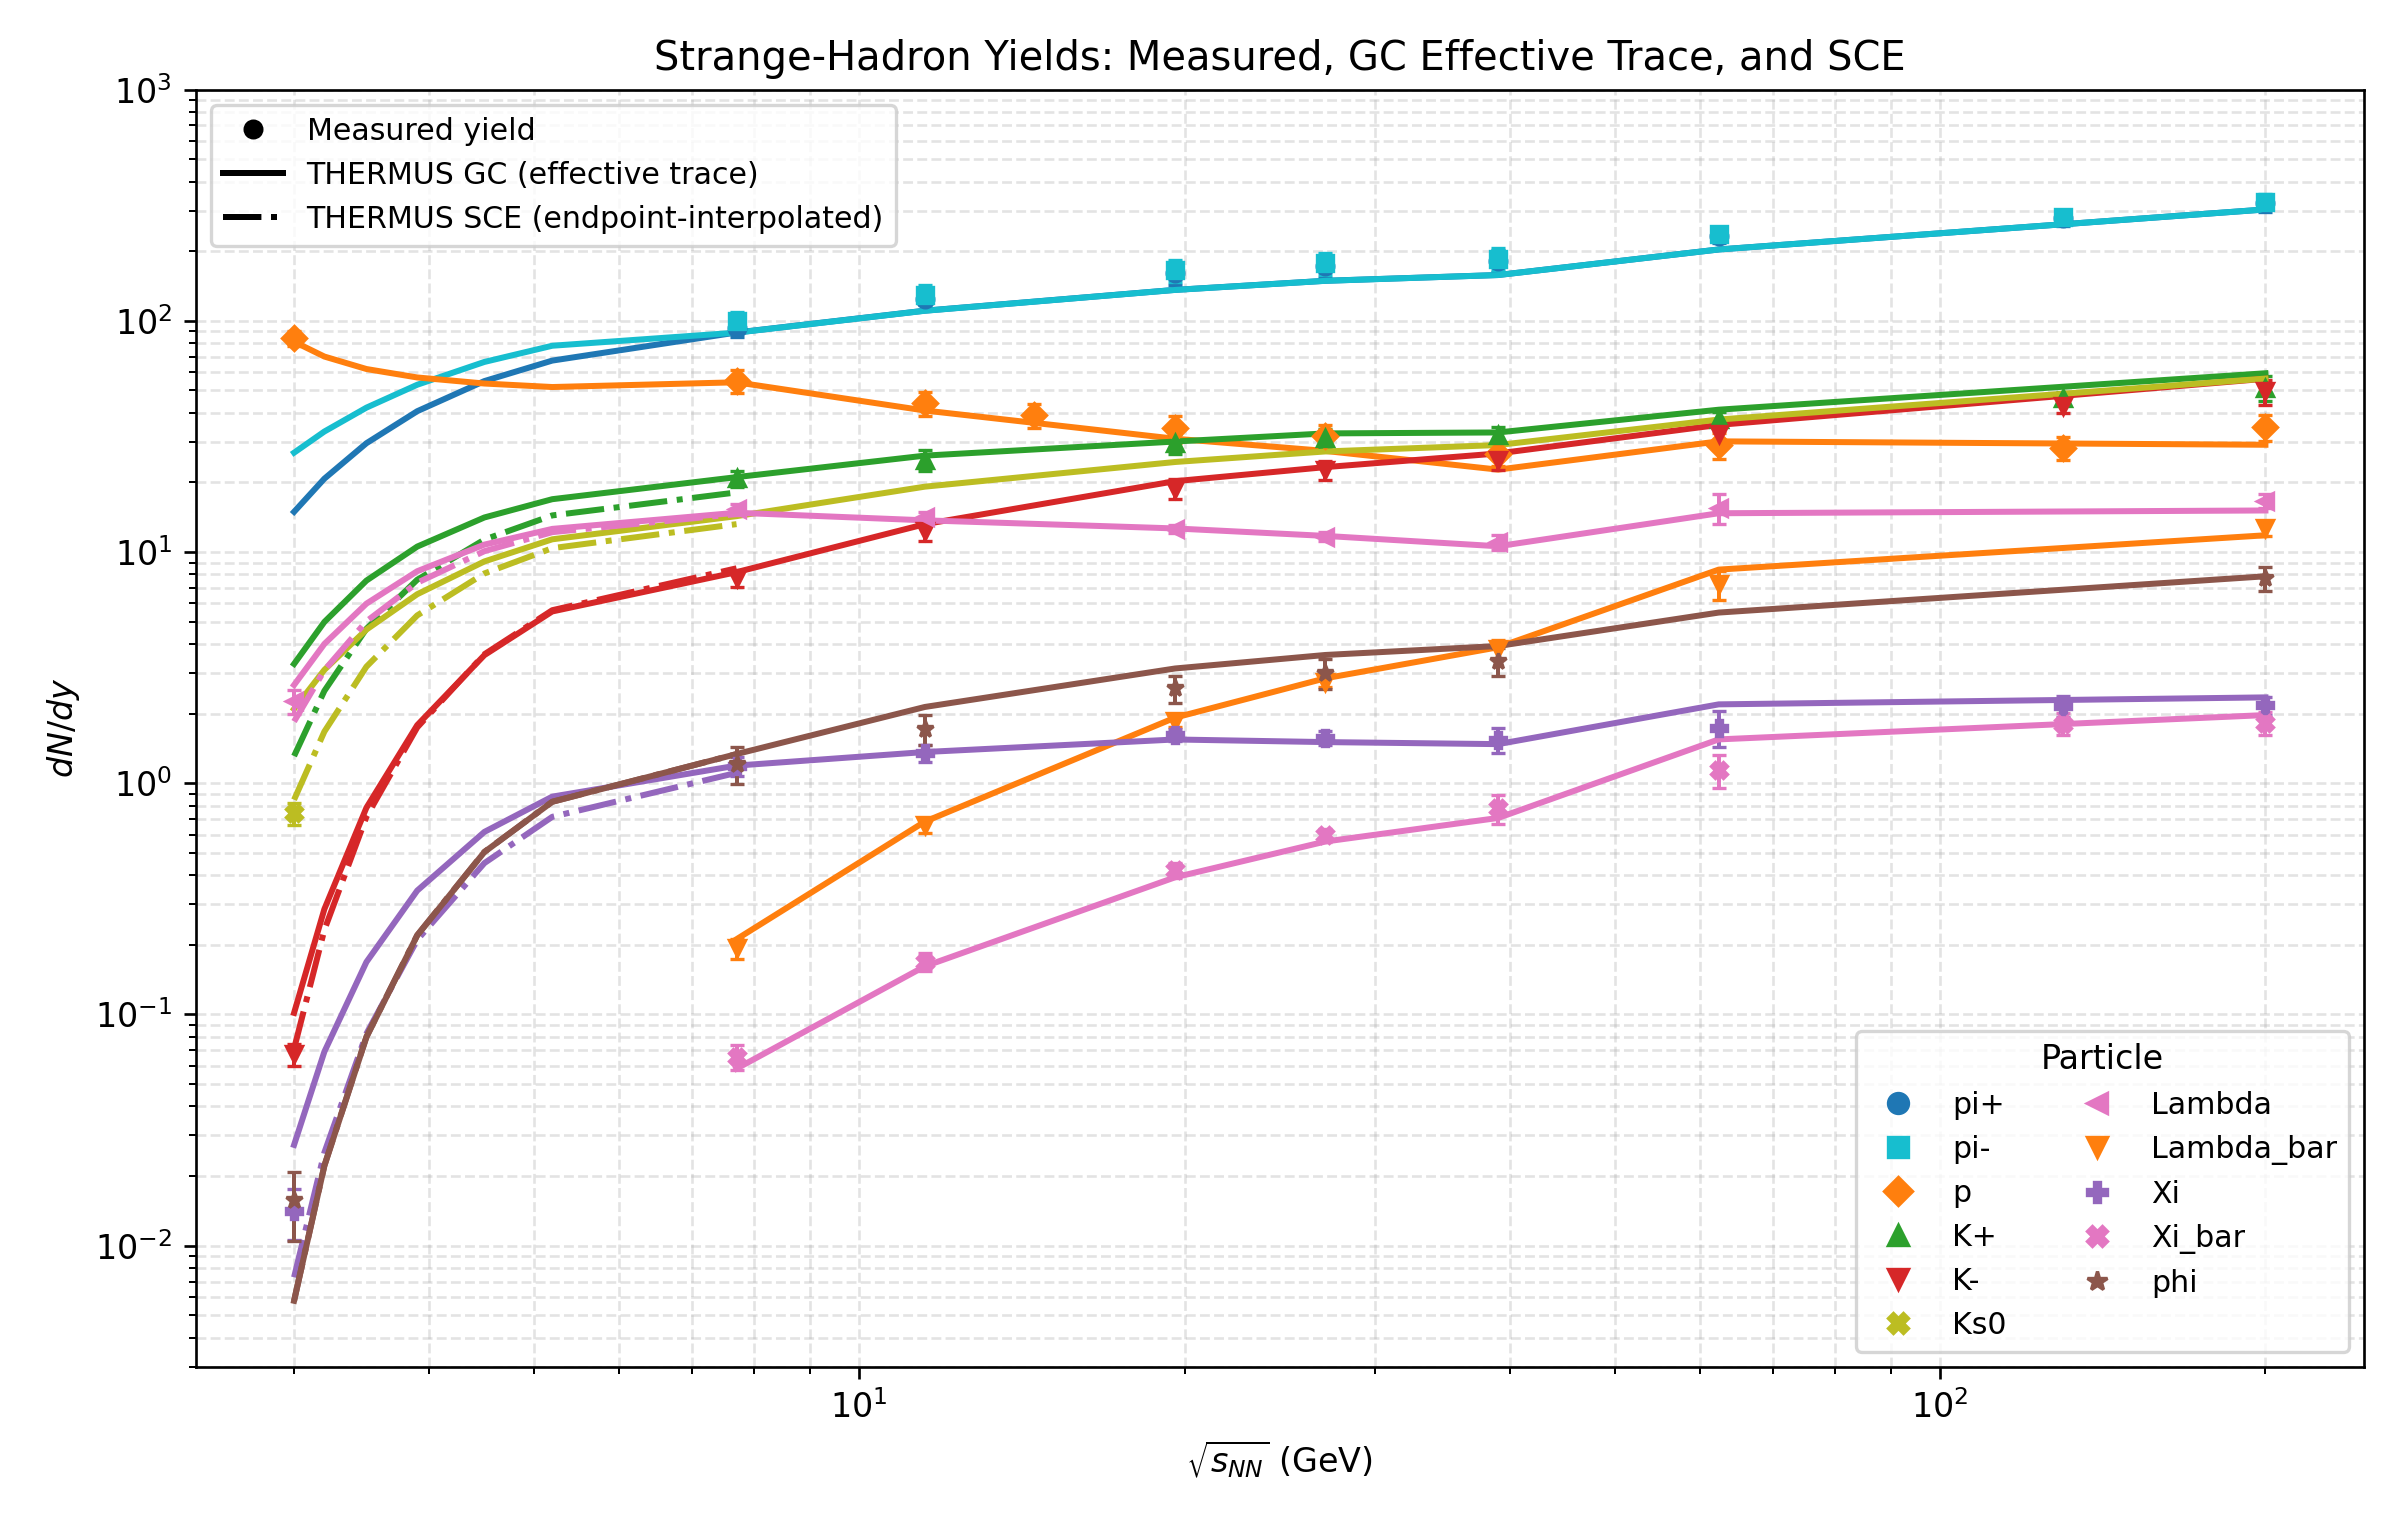

The file beside this chart, header and first rows:
energy_GeV, particle, data_yield, data_err, gc_model_yield, sce_blended_model_yield
3, pi+, , , 14.93, 
3, pi-, , , 26.9, 
3, p, 84.23, 6.53, 81.24, 
3, K+, , , 3.282, 1.311
3, K-, 0.0673, 0.007189, 0.1016, 0.07111
3, Ks0, 0.742, 0.08031, 2.096, 0.8486
3, Lambda, 2.258, 0.2705, 2.661, 1.849
3, Lambda_bar, , , 0.000002, 0.000001
3, Xi, 0.0141, 0.003565, 0.02729, 0.007302
3, Xi_bar, , , 0.000001, 0.000000
3, phi, 0.0157, 0.005223, 0.005778, 0.005778
3.2, pi+, , , 20.77, 
3.2, pi-, , , 33.2, 
3.2, p, , , 70.06, 
3.2, K+, , , 4.985, 2.51
3.2, K-, , , 0.2855, 0.2321
3.2, Ks0, , , 3.093, 1.673
3.2, Lambda, , , 4.005, 3.082
3.2, Lambda_bar, , , 0.000032, 0.000020
3.2, Xi, , , 0.06901, 0.02528
3.2, Xi_bar, , , 0.000014, 0.000000
3.2, phi, , , 0.02215, 0.0222
3.5, pi+, , , 29.56, 
3.5, pi-, , , 42.12, 
3.5, p, , , 61.88, 
3.5, K+, , , 7.526, 4.659
3.5, K-, , , 0.784, 0.7166
3.5, Ks0, , , 4.62, 3.194
3.5, Lambda, , , 5.982, 5.015
3.5, Lambda_bar, , , 0.000450, 0.000353
3.5, Xi, , , 0.1687, 0.0826
3.5, Xi_bar, , , 0.000170, 0.000000
3.5, phi, , , 0.07983, 0.08009
3.9, pi+, , , 40.65, 
3.9, pi-, , , 52.91, 
3.9, p, , , 56.89, 
3.9, K+, , , 10.56, 7.591
3.9, K-, , , 1.784, 1.744
3.9, Ks0, , , 6.57, 5.321
3.9, Lambda, , , 8.262, 7.364
3.9, Lambda_bar, , , 0.003810, 0.003383
3.9, Xi, , , 0.3434, 0.2102
3.9, Xi_bar, , , 0.001294, 0.000013
3.9, phi, , , 0.2198, 0.2204
4.5, pi+, , , 54.88, 
4.5, pi-, , , 66.4, 
4.5, p, , , 53.56, 
4.5, K+, , , 14.11, 11.32
4.5, K-, , , 3.583, 3.614
4.5, Ks0, , , 9.107, 8.081
4.5, Lambda, , , 10.77, 10.09
4.5, Lambda_bar, , , 0.02308, 0.02151
4.5, Xi, , , 0.6161, 0.4516
4.5, Xi_bar, , , 0.007077, 0.000516
4.5, phi, , , 0.5042, 0.5049
5.2, pi+, , , 67.3, 
5.2, pi-, , , 78.03, 
5.2, p, , , 51.72, 
5.2, K+, , , 16.93, 14.4
5.2, K-, , , 5.534, 5.604
... 91 more rows
